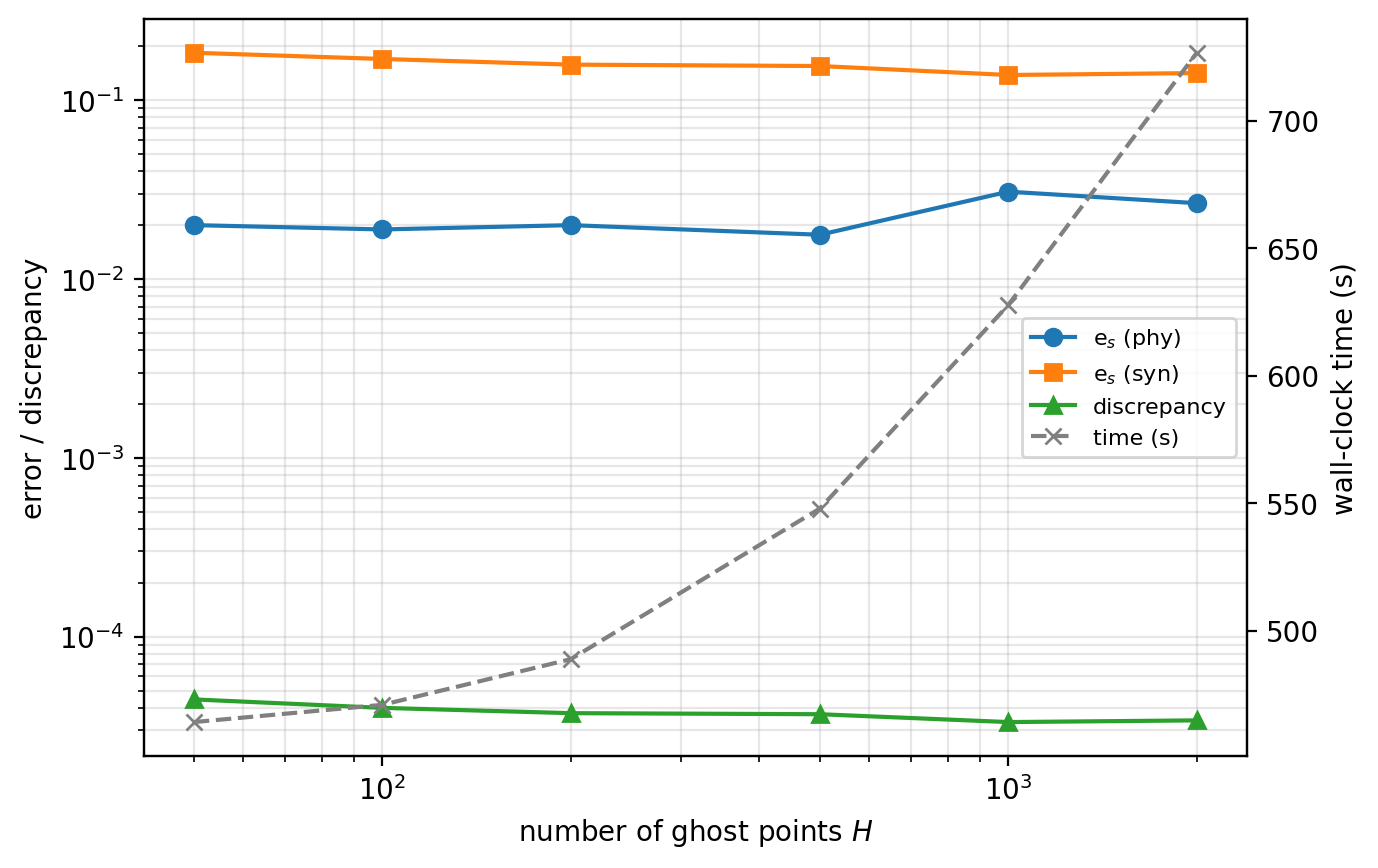

Source data for this figure (header and first rows):
H, e_s_phy, e_s_syn, discrepancy, e_p, time_s
50, 2.001120e-02, 1.839946e-01, 4.464904e-05, 1.201224e-02, 4.642025e+02
100, 1.892634e-02, 1.698774e-01, 4.004299e-05, 1.344592e-02, 4.709575e+02
200, 2.000664e-02, 1.579243e-01, 3.740339e-05, 2.093629e-02, 4.888725e+02
500, 1.768183e-02, 1.551367e-01, 3.690091e-05, 1.618053e-02, 5.479289e+02
1000, 3.078194e-02, 1.381997e-01, 3.334802e-05, 2.814004e-02, 6.277168e+02
2000, 2.654505e-02, 1.416727e-01, 3.408369e-05, 2.633334e-02, 7.266345e+02
